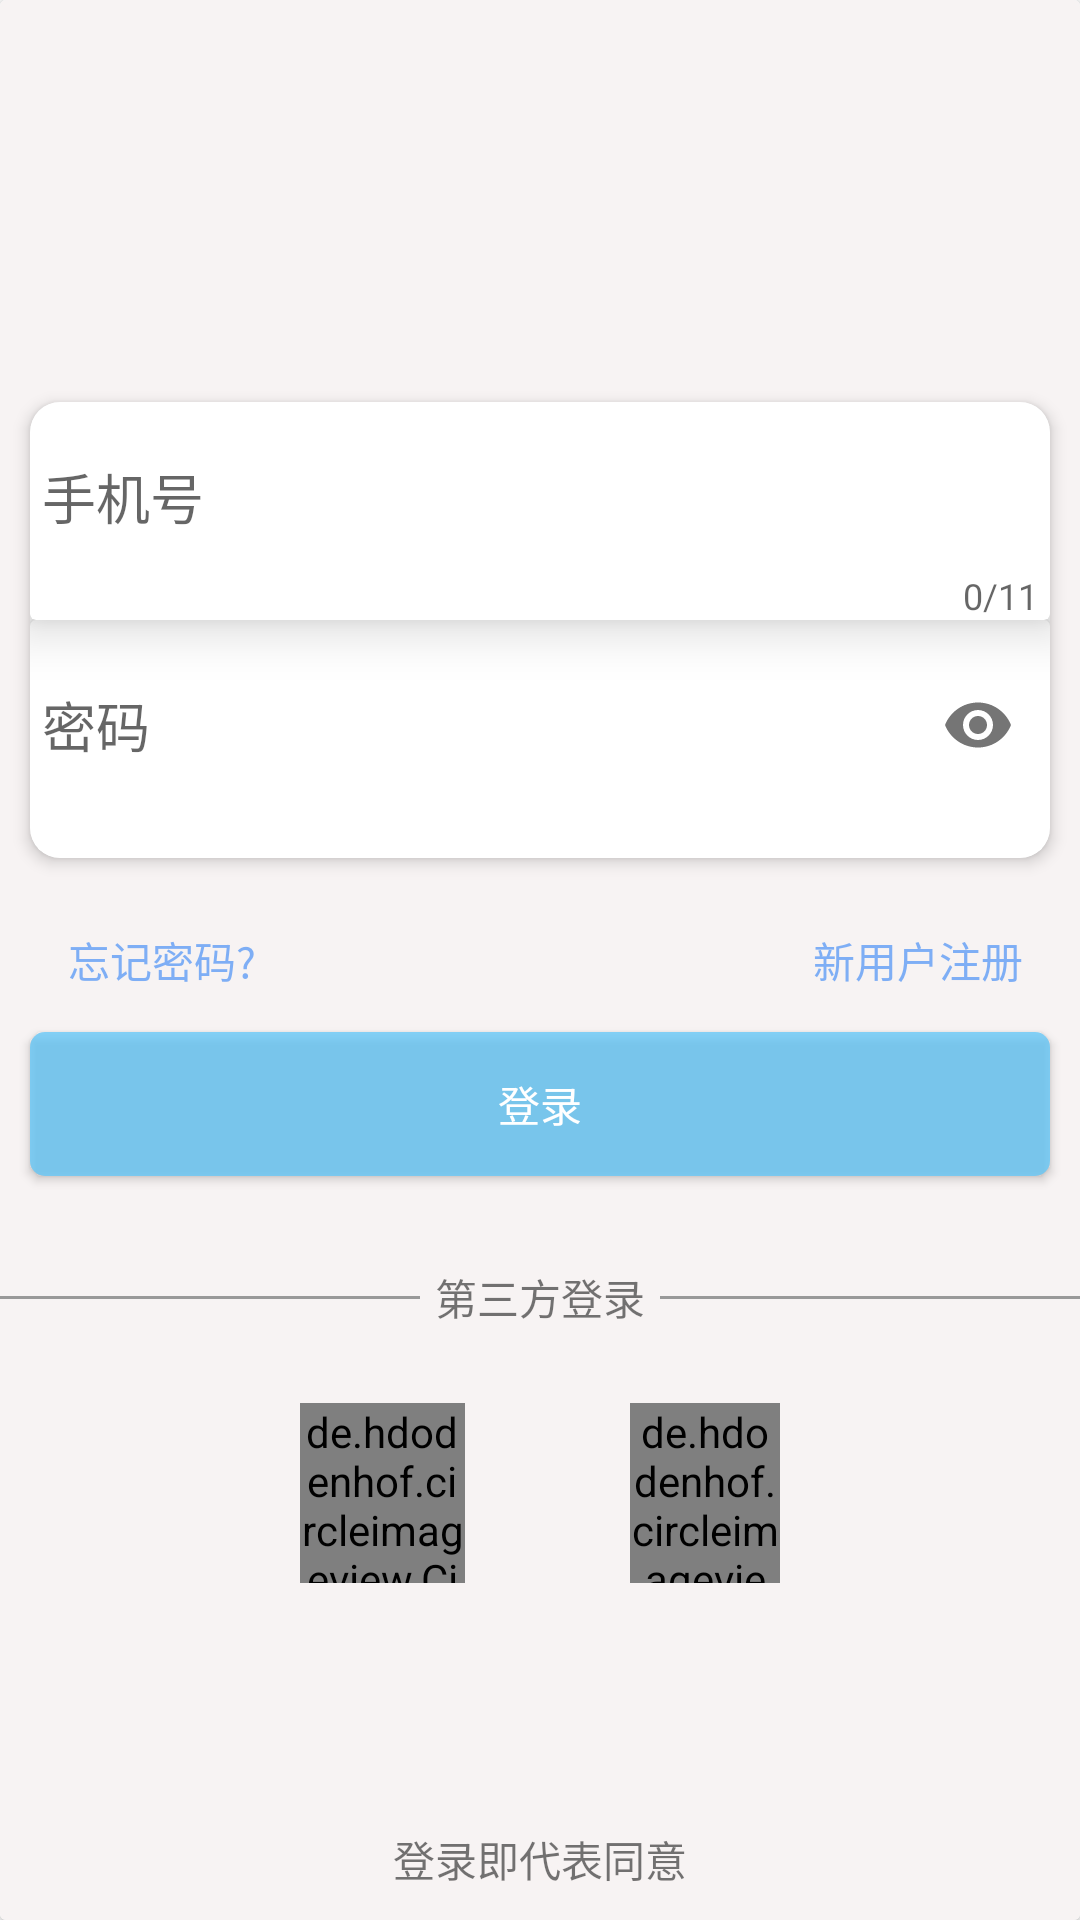

Write the Android layout XML for this screen, with the resource values it uses.
<!-- AndroidManifest.xml: application theme AppTheme -->
<!-- res/layout/activity_main.xml -->
<?xml version="1.0" encoding="utf-8"?>
<android.support.v7.widget.CardView xmlns:android="http://schemas.android.com/apk/res/android"
    xmlns:app="http://schemas.android.com/apk/res-auto"
    xmlns:tools="http://schemas.android.com/tools"
    android:layout_width="match_parent"
    android:layout_height="match_parent"
    tools:context="sazhijie.com.myapp.MainActivity">


    <RelativeLayout
        android:layout_width="match_parent"
        android:layout_height="match_parent"
        app:layout_constraintBottom_toBottomOf="parent"
        android:background="#f7f3f3">

        <ProgressBar
            android:id="@+id/pb_cir"
            style="@android:style/Widget.Material.ProgressBar"
            android:layout_width="wrap_content"
            android:layout_height="wrap_content"
            android:layout_above="@id/cv_txt"
            android:layout_centerHorizontal="true"
            android:indeterminate="true"
            android:visibility="gone" />

        <android.support.v7.widget.CardView
            android:id="@+id/cv_txt"
            android:layout_width="match_parent"
            android:layout_height="wrap_content"
            android:layout_margin="10dp"
            android:background="@color/color_white"
            android:layout_above="@id/btn_fgt"
            app:cardElevation="3dp"
            app:cardPreventCornerOverlap="true"
            app:cardCornerRadius="10dp">

            <RelativeLayout
                android:layout_width="match_parent"
                android:layout_height="match_parent">

                <android.support.v7.widget.CardView
                    android:id="@+id/cv_usr"
                    android:layout_width="match_parent"
                    android:layout_height="wrap_content"
                    app:cardElevation="10dp">

                    <android.support.design.widget.TextInputLayout
                        android:id="@+id/ti_usr"
                        android:layout_width="match_parent"
                        android:layout_height="wrap_content"
                        android:background="?android:attr/selectableItemBackgroundBorderless"
                        app:errorEnabled="true"
                        app:counterEnabled="true"
                        app:counterMaxLength="11">

                        <android.support.design.widget.TextInputEditText
                            android:id="@+id/et_usr"
                            android:layout_width="match_parent"
                            android:layout_height="wrap_content"
                            android:hint="@string/et_usr"
                            android:inputType="phone"
                            android:maxLength="20"
                            android:textColorHint="@color/color_white" />
                    </android.support.design.widget.TextInputLayout>
                </android.support.v7.widget.CardView>

                <android.support.v7.widget.CardView
                    android:id="@+id/cv_pwd"
                    android:layout_width="match_parent"
                    android:layout_height="wrap_content"
                    android:layout_below="@id/cv_usr">

                    <android.support.design.widget.TextInputLayout
                        android:id="@+id/ti_pwd"
                        android:layout_width="match_parent"
                        android:layout_height="wrap_content"
                        android:background="?android:attr/selectableItemBackground"
                        app:errorEnabled="true"
                        app:passwordToggleEnabled="true">

                        <android.support.design.widget.TextInputEditText
                            android:id="@+id/et_pwd"
                            android:layout_width="match_parent"
                            android:layout_height="wrap_content"
                            android:hint="@string/et_pwd"
                            android:inputType="textPassword"
                            android:maxLength="20"
                            android:textColorHint="@color/color_white" />
                    </android.support.design.widget.TextInputLayout>
                </android.support.v7.widget.CardView>


            </RelativeLayout>

        </android.support.v7.widget.CardView>


        <Button
            android:id="@+id/btn_fgt"
            android:layout_width="wrap_content"
            android:layout_height="wrap_content"
            android:layout_alignStart="@id/cv_txt"
            android:background="@android:color/transparent"
            android:text="@string/btn_fgt"
            android:textColor="@color/color_lgn"
            android:layout_centerVertical="true"/>

        <Button
            android:id="@+id/btn_rgt"
            android:layout_width="wrap_content"
            android:layout_height="wrap_content"
            android:layout_alignEnd="@id/cv_txt"
            android:layout_below="@id/cv_txt"
            android:background="@android:color/transparent"
            android:text="@string/btn_rgt"
            android:textColor="@color/color_lgn" />

        <android.support.v7.widget.CardView
            android:id="@+id/cv_lgn"
            android:layout_width="match_parent"
            android:layout_height="wrap_content"
            android:layout_below="@id/btn_fgt"
            android:layout_marginStart="10dp"
            android:layout_marginEnd="10dp"
            app:cardCornerRadius="5dp">

            <Button
                android:id="@+id/btn_lgn"
                android:layout_width="match_parent"
                android:layout_height="wrap_content"
                android:text="@string/btn_lgn"
                android:background="@drawable/ripple_bg"
                android:textColor="@color/color_white"/>

        </android.support.v7.widget.CardView>


        <TextView
            android:id="@+id/tv_txt"
            android:layout_width="wrap_content"
            android:layout_height="wrap_content"
            android:layout_centerHorizontal="true"
            android:text="第三方登录"
            android:layout_marginStart="5dp"
            android:layout_marginEnd="5dp"
            android:layout_marginTop="30dp"
            android:layout_below="@id/cv_lgn"/>

        <TextView
            android:layout_width="150dp"
            android:layout_height="1dp"
            android:layout_toLeftOf="@id/tv_txt"
            android:background="#999"
            android:layout_below="@id/cv_lgn"
            android:layout_marginTop="40dp"/>

        <TextView
            android:layout_width="150dp"
            android:layout_height="1dp"
            android:layout_toRightOf="@id/tv_txt"
            android:background="#999"
            android:layout_below="@id/cv_lgn"
            android:layout_marginTop="40dp"/>


        <RelativeLayout
            android:id="@+id/rl_third"
            android:layout_width="match_parent"
            android:layout_height="wrap_content"
            android:layout_below="@id/tv_txt"
            android:layout_marginTop="25dp"
            android:layout_marginStart="100dp"
            android:layout_marginEnd="100dp"
            android:layout_centerHorizontal="true">
            <de.hdodenhof.circleimageview.CircleImageView
                android:id="@+id/cim_iv_img"
                android:layout_width="55dp"
                android:layout_height="60dp"
                android:src="@drawable/qq_logo"
                android:background="?android:attr/selectableItemBackgroundBorderless"/>

            <de.hdodenhof.circleimageview.CircleImageView
                android:id="@+id/cim_iv_weiboimg"
                android:layout_width="50dp"
                android:layout_height="60dp"
                android:layout_alignParentEnd="true"
                android:src="@drawable/weibo_logo"
                android:background="?android:attr/selectableItemBackgroundBorderless"/>
        </RelativeLayout>


        <TextView
            android:layout_width="wrap_content"
            android:layout_height="wrap_content"
            android:layout_margin="10dp"
            android:layout_alignParentBottom="true"
            android:layout_centerHorizontal="true"
            android:text="登录即代表同意"/>

    </RelativeLayout>

</android.support.v7.widget.CardView>
<!-- resources referenced by this layout -->
<resources>
  <color name="color_lgn">#80056af7</color>
  <color name="color_white">#ffffff</color>
  <!-- drawable qq_logo: png bitmap (drawable, 39071 bytes) -->
  <!-- drawable ripple_bg (drawable) -->
  <?xml version="1.0" encoding="utf-8"?>
  <ripple xmlns:android="http://schemas.android.com/apk/res/android"
      android:color="#000000">
      <item android:drawable="@drawable/ripple_bg_drawable" />
  </ripple>
  <!-- drawable weibo_logo: png bitmap (drawable, 3672 bytes) -->
  <string name="btn_fgt">忘记密码?</string>
  <string name="btn_lgn">登录</string>
  <string name="btn_rgt">新用户注册</string>
  <string name="et_pwd">密码</string>
  <string name="et_usr">手机号</string>
  <style name="AppTheme" parent="Theme.AppCompat.Light.NoActionBar">
          
          <item name="colorPrimary">@color/colorPrimary</item>
          <item name="colorPrimaryDark">@color/colorPrimaryDark</item>
          <item name="colorAccent">@android:color/holo_orange_dark</item>
          <item name="android:windowContentTransitions">true</item>
          <item name="colorControlNormal">@android:color/white</item>
          
          <item name="android:windowAnimationStyle">@style/activityAnimation</item>
          <item name="android:textColorPrimary">@android:color/black</item>
          <item name="android:colorBackground">@color/cardview_light_background</item>
          <item name="android:navigationBarColor">@color/color_blk</item>
      </style>
  <!-- drawable ripple_bg_drawable (drawable) -->
  <?xml version="1.0" encoding="utf-8"?>
  <shape xmlns:android="http://schemas.android.com/apk/res/android"
      android:shape="rectangle">
      <solid android:color="#800ea7f4" />
      <corners android:radius="0dp" />
  </shape>
  <color name="colorPrimary">#3f51b5</color>
  <color name="colorPrimaryDark">#303F9F</color>
  <style name="activityAnimation" parent="@android:style/Animation">
          <item name="android:activityOpenEnterAnimation">@anim/slide_right_in</item>
          <item name="android:activityOpenExitAnimation">@anim/slide_left_out</item>
          <item name="android:activityCloseEnterAnimation">@anim/slide_left_in</item>
          <item name="android:activityCloseExitAnimation">@anim/slide_right_out</item>
      </style>
  <color name="color_blk">#000000</color>
</resources>
